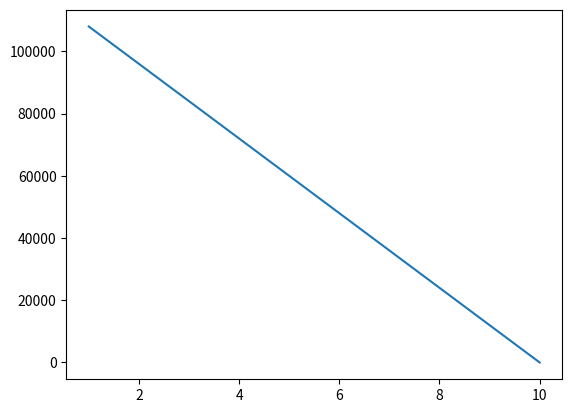
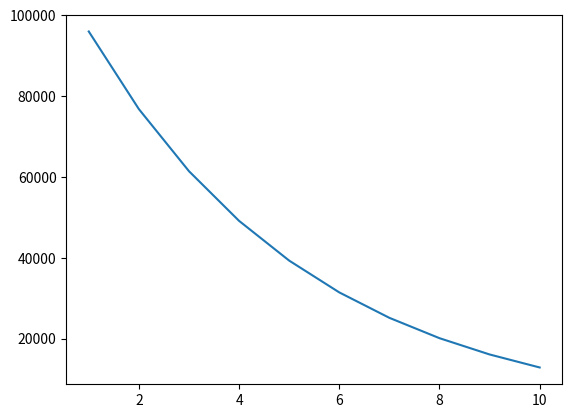

These figures' Python source, in order: (Note: this script raises an exception after producing the figures.)
# Общая часть
# Контейнер расчета
from sympy import *

k, T, C, L = symbols("k C T L")

# C - начальная стоимость
# T - срок ПИ
# L - остаточная стоимость
# k - коэффициент ускорения

# 1 пункт
C_ost = 120000
Am_lst = []
C_ost_lst = []
for i in range(10):
    Am = (C - L) / T
    C_ost -= Am.subs({C: 120000, T: 10, L: 0})
    Am_lst.append(round(Am.subs({C: 120000, T: 10, L: 0}), 2))
    C_ost_lst.append(round(C_ost, 2))
print("Am_lst:", Am_lst)
print("C_ost_lst:", C_ost_lst)

# 2 пункт
Aj = 0
C_ost = 120000
Am_lst_2 = []
C_ost_lst_2 = []
for i in range(10):
    Am = k * 1 / T * (C - Aj)
    C_ost -= Am.subs({C: 120000, T: 10, k: 2})
    Am_lst_2.append(round(Am.subs({C: 120000, T: 10, k: 2}), 2))
    Aj += Am
    C_ost_lst_2.append(round(C_ost, 2))
print("Am_lst_2:", Am_lst_2)
print("C_ost_lst_2:", C_ost_lst_2)

# 3 пункт
# Контейнер расчета
from sympy import *

k, T, C, L = symbols("k C T L")

# Линейный способ
C_ost = 120000
Am_lst = []
C_ost_lst = []
for i in range(10):
    Am = (C - L) / T
    C_ost -= Am.subs({C: 120000, T: 10, L: 0})
    Am_lst.append(round(Am.subs({C: 120000, T: 10, L: 0}), 2))
    C_ost_lst.append(round(C_ost, 2))
print("Am_lst:", Am_lst)
print("C_ost_lst:", C_ost_lst)

# Способ уменьшающего остатка
Aj = 0
C_ost = 120000
Am_lst_2 = []
C_ost_lst_2 = []
for i in range(10):
    Am = k * 1 / T * (C - Aj)
    C_ost -= Am.subs({C: 120000, T: 10, k: 2})
    Am_lst_2.append(round(Am.subs({C: 120000, T: 10, k: 2}), 2))
    Aj += Am
    C_ost_lst_2.append(round(C_ost, 2))
print("Am_lst_2:", Am_lst_2)
print("C_ost_lst_2:", C_ost_lst_2)

# Контейнер для табличного вывода
import pandas as pd

Y = range(1, 11)
table1 = list(zip(Y, C_ost_lst, Am_lst))
table2 = list(zip(Y, C_ost_lst_2, Am_lst_2))
tfame = pd.DataFrame(table1, columns=["Y", "C_ost_lst", "Am_lst"])
tfame2 = pd.DataFrame(table2, columns=["Y", "C_ost_lst_2", "Am_lst_2"])
print(tfame)
print(tfame2)

# Контейнер визуализации
import numpy as np
import matplotlib.pyplot as plt

plt.plot(tfame["Y"], tfame["C_ost_lst"], label="Am")
plt.savefig("chart1.png")
plt.figure()
plt.plot(tfame2["Y"], tfame2["C_ost_lst_2"], label="Am_2")
plt.savefig("chart2.png")

vals = Am_lst
labels = [str(x) for x in range(1, 11)]
explode = (0.1, 0.1, 0.1, 0.1, 0.1, 0.1, 0.1, 0.1, 0.1, 0.1, 0.1)
fig, ax = plt.subplots()
ax.pie(
    vals,
    labels=labels,
    autopct="%1.1f%%",
    shadow=True,
    explode=explode,
    wedgeprops={"lw": 1, "ls": "--", "edgecolor": "k"},
    rotatelabels=True,
)
ax.axis("equal")
plt.savefig("chart3.png")

vals = Am_lst_2
labels = [str(x) for x in range(1, 11)]
explode = (0.1, 0.1, 0.1, 0.1, 0.1, 0.1, 0.1, 0.1, 0.1, 0.1, 0.1)
fig, ax = plt.subplots()
ax.pie(
    vals,
    labels=labels,
    autopct="%1.1f%%",
    shadow=True,
    explode=explode,
    wedgeprops={"lw": 1, "ls": "--", "edgecolor": "k"},
    rotatelabels=True,
)
ax.axis("equal")
plt.savefig("chart4.png")

plt.figure()
table1 = list(zip(Y, Am_lst))
table2 = list(zip(Y, Am_lst_2))
tfame_am = pd.DataFrame(table1, columns=["Y", "Am_lst"])
tfame2_am = pd.DataFrame(table2, columns=["Y", "Am_lst_2"])
plt.bar(tfame["Y"], tfame["Am_lst"])
plt.savefig("chart5.jpeg")
plt.figure()
plt.bar(tfame["Y"], tfame2["Am_lst_2"])
plt.savefig("chart6.png")


# Индивидуальное задание вариант 6
# Контейнер расчета
from sympy import *

k, T, C, L = symbols("k C T L")

# Линейный способ
C_ost = 15000
Am_lst = []
C_ost_lst = []
for i in range(8):
    Am = (C - L) / T
    C_ost -= Am.subs({C: 15000, T: 8, L: 0})
    Am_lst.append(round(Am.subs({C: 15000, T: 8, L: 0}), 2))
    C_ost_lst.append(round(C_ost, 2))
print("Am_lst:", Am_lst)
print("C_ost_lst:", C_ost_lst)

# Способ уменьшающего остатка
Aj = 0
C_ost = 15000
Am_lst_2 = []
C_ost_lst_2 = []
for i in range(8):
    Am = k * 1 / T * (C - Aj)
    C_ost -= Am.subs({C: 15000, T: 8, k: 2})
    Am_lst_2.append(round(Am.subs({C: 15000, T: 8, k: 2}), 2))
    Aj += Am
    C_ost_lst_2.append(round(C_ost, 2))
print("Am_lst_2:", Am_lst_2)
print("C_ost_lst_2:", C_ost_lst_2)

# Контейнер для табличного вывода
import pandas as pd

Y = range(1, 9)
table1 = list(zip(Y, C_ost_lst, Am_lst))
table2 = list(zip(Y, C_ost_lst_2, Am_lst_2))
tfame = pd.DataFrame(table1, columns=["Y", "C_ost_lst", "Am_lst"])
tfame2 = pd.DataFrame(table2, columns=["Y", "C_ost_lst_2", "Am_lst_2"])
print(tfame)
print(tfame2)

# Контейнер визуализации
import numpy as np
import matplotlib.pyplot as plt

plt.plot(tfame["Y"], tfame["C_ost_lst"], label="Am")
plt.savefig("chart7.png")
plt.figure()
plt.plot(tfame2["Y"], tfame2["C_ost_lst_2"], label="Am_2")
plt.savefig("chart8.png")

vals = Am_lst
labels = [str(x) for x in range(1, 9)]
explode = (0.1, 0.1, 0.1, 0.1, 0.1, 0.1, 0.1, 0.1)
fig, ax = plt.subplots()
ax.pie(
    vals,
    labels=labels,
    autopct="%1.1f%%",
    shadow=True,
    explode=explode,
    wedgeprops={"lw": 1, "ls": "--", "edgecolor": "k"},
    rotatelabels=True,
)
ax.axis("equal")
plt.savefig("chart9.png")

vals = Am_lst_2
labels = [str(x) for x in range(1, 9)]
explode = (0.1, 0.1, 0.1, 0.1, 0.1, 0.1, 0.1, 0.1)
fig, ax = plt.subplots()
ax.pie(
    vals,
    labels=labels,
    autopct="%1.1f%%",
    shadow=True,
    explode=explode,
    wedgeprops={"lw": 1, "ls": "--", "edgecolor": "k"},
    rotatelabels=True,
)
ax.axis("equal")
plt.savefig("chart10.png")

plt.figure()
table1 = list(zip(Y, Am_lst))
table2 = list(zip(Y, Am_lst_2))
tfame_am = pd.DataFrame(table1, columns=["Y", "Am_lst"])
tfame2_am = pd.DataFrame(table2, columns=["Y", "Am_lst_2"])
plt.bar(tfame["Y"], tfame["Am_lst"])
plt.savefig("chart11.jpeg")
plt.figure()
plt.bar(tfame["Y"], tfame2["Am_lst_2"])
plt.savefig("chart12.png")
